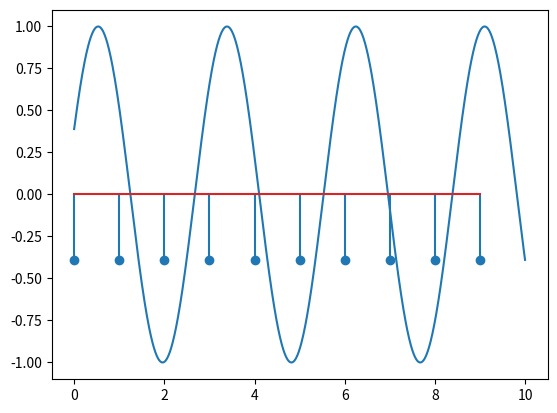

Reproduce this figure in Python.
import math

import numpy as np
import matplotlib.pyplot as plt

t = np.linspace(0,10,1000)
x=[-1,2,-3,0,2,3,-1,5,2,2]
plt.plot(t, np.sin((0.7 *math.pi*t)+0.4))
plt.show()

n=list(range(0,10))
BrPrimeroci=len(n)
x=np.zeros(BrPrimeroci)
for i in range (BrPrimeroci):
    x[i]=np.sin((0.7 *math.pi*BrPrimeroci)+0.4)

plt.stem(n,x)
plt.show()